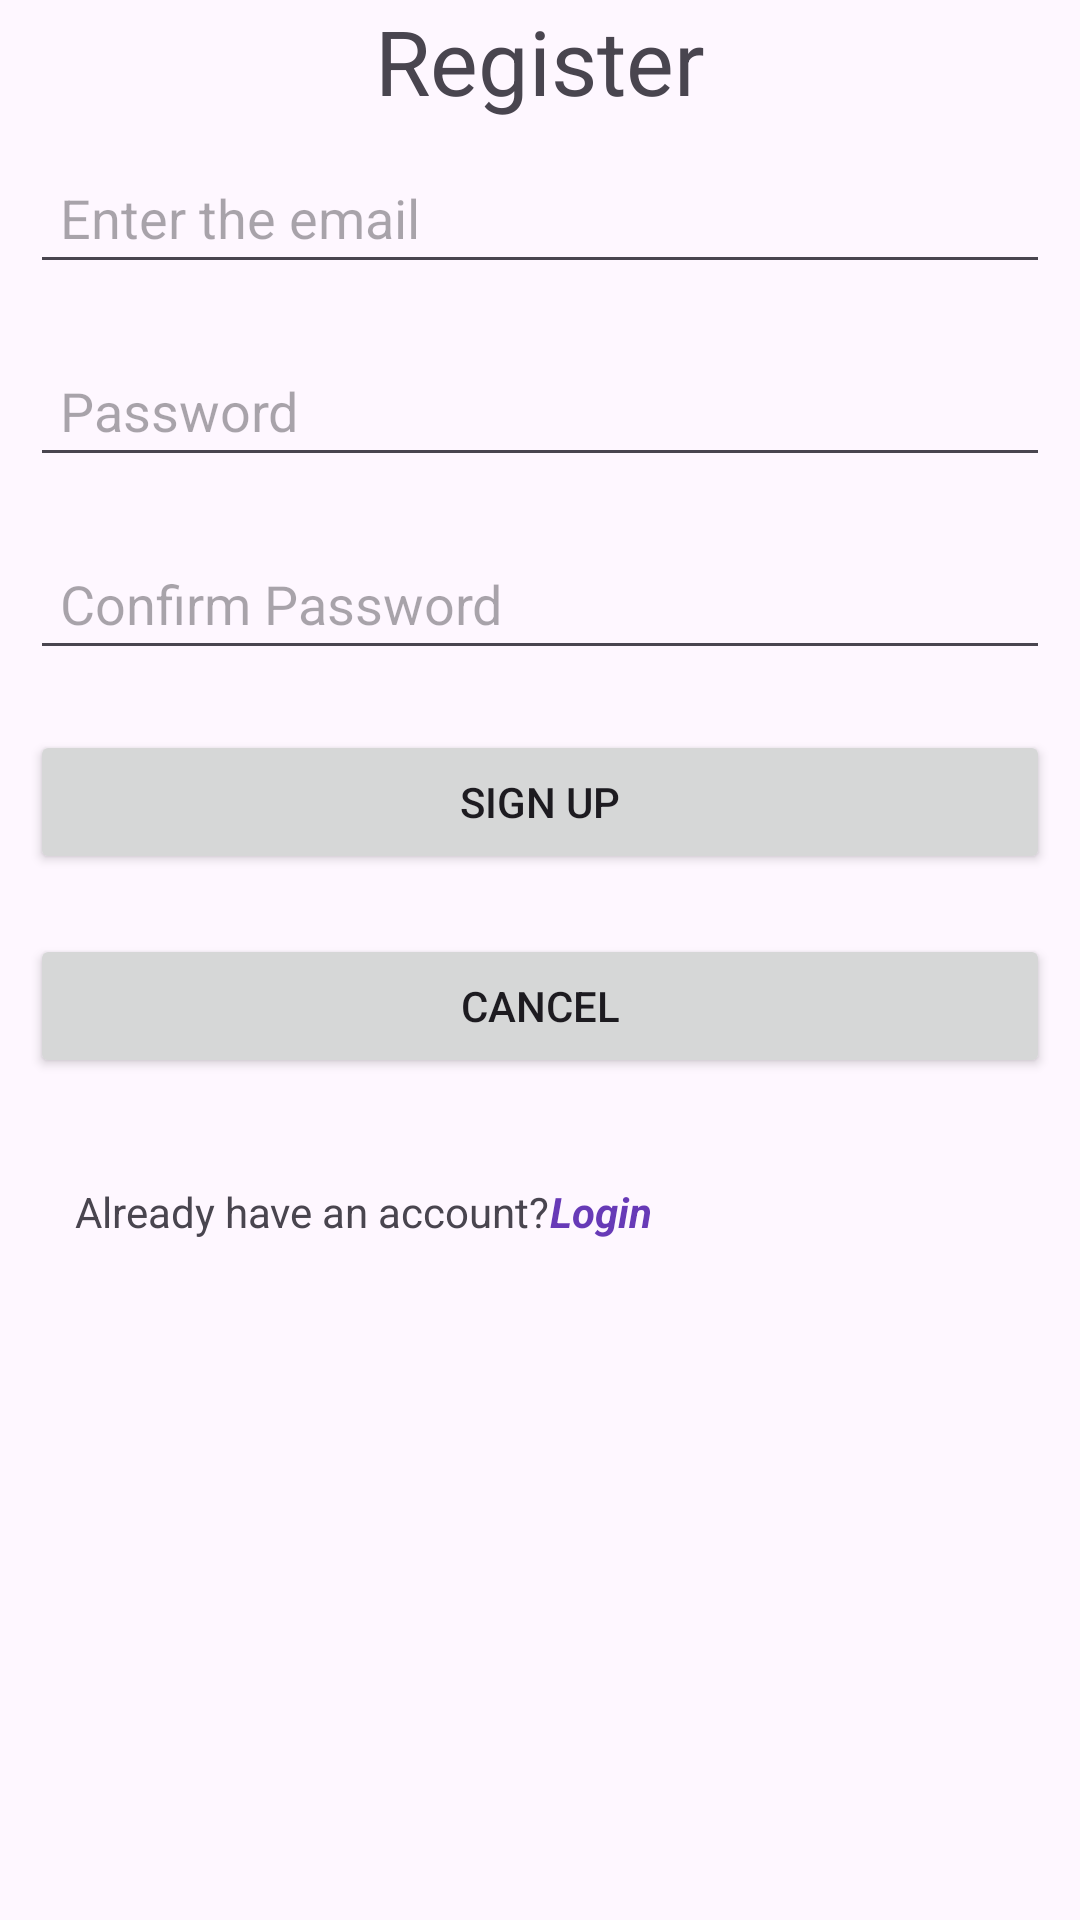

Here is an Android app screen rendered from its layout file. Give the layout XML and the strings, colors and styles it references.
<!-- AndroidManifest.xml: application theme Theme.Student_firebase_7b_f25 -->
<!-- res/layout/activity_signup.xml -->
<?xml version="1.0" encoding="utf-8"?>
<LinearLayout xmlns:android="http://schemas.android.com/apk/res/android"
    xmlns:app="http://schemas.android.com/apk/res-auto"
    xmlns:tools="http://schemas.android.com/tools"
    android:id="@+id/main"
    android:layout_width="match_parent"
    android:layout_height="match_parent"
    android:orientation="vertical"
    tools:context=".Signup">

    <TextView
        android:id="@+id/textView"
        android:layout_width="match_parent"
        android:layout_height="wrap_content"
        android:gravity="center"
        android:text="Register"
        android:textSize="30sp" />

    <EditText
        android:id="@+id/etEmail"
        android:layout_width="match_parent"
        android:layout_height="wrap_content"
        android:layout_margin="10dp"
        android:ems="10"
        android:hint="Enter the email"
        android:inputType="textEmailAddress"
        android:padding="10dp" />

    <EditText
        android:id="@+id/etPassword"
        android:layout_width="match_parent"
        android:layout_height="wrap_content"
        android:layout_margin="10dp"
        android:ems="10"
        android:hint="Password"
        android:inputType="textPassword"
        android:padding="10dp" />

    <EditText
        android:id="@+id/etConfirmPassword"
        android:layout_width="match_parent"
        android:layout_height="wrap_content"
        android:layout_margin="10dp"
        android:ems="10"
        android:hint="Confirm Password"
        android:inputType="textPassword"
        android:padding="10dp" />

    <Button
        android:id="@+id/btnSignUp"
        android:layout_width="match_parent"
        android:layout_height="wrap_content"
        android:layout_margin="10dp"
        android:padding="10dp"
        android:text="Sign up" />

    <Button
        android:id="@+id/btnCancel"
        android:layout_width="match_parent"
        android:layout_height="wrap_content"
        android:layout_margin="10dp"
        android:padding="10dp"
        android:text="Cancel" />

    <LinearLayout
        android:layout_width="match_parent"
        android:layout_height="wrap_content"
        android:layout_margin="10dp"
        android:orientation="horizontal"
        android:padding="15dp">

        <TextView
            android:id="@+id/textView2"
            android:layout_width="wrap_content"
            android:layout_height="wrap_content"
            android:text="Already have an account?" />

        <TextView
            android:id="@+id/tvLogin"
            android:layout_width="wrap_content"
            android:layout_height="wrap_content"
            android:layout_weight="1"
            android:text="Login"
            android:textColor="#673AB7"
            android:textStyle="bold|italic" />
    </LinearLayout>
</LinearLayout>
<!-- resources referenced by this layout -->
<resources>
  <style name="Theme.Student_firebase_7b_f25" parent="Base.Theme.Student_firebase_7b_f25" />
  <style name="Base.Theme.Student_firebase_7b_f25" parent="Theme.Material3.DayNight.NoActionBar">
          
          
      </style>
</resources>
